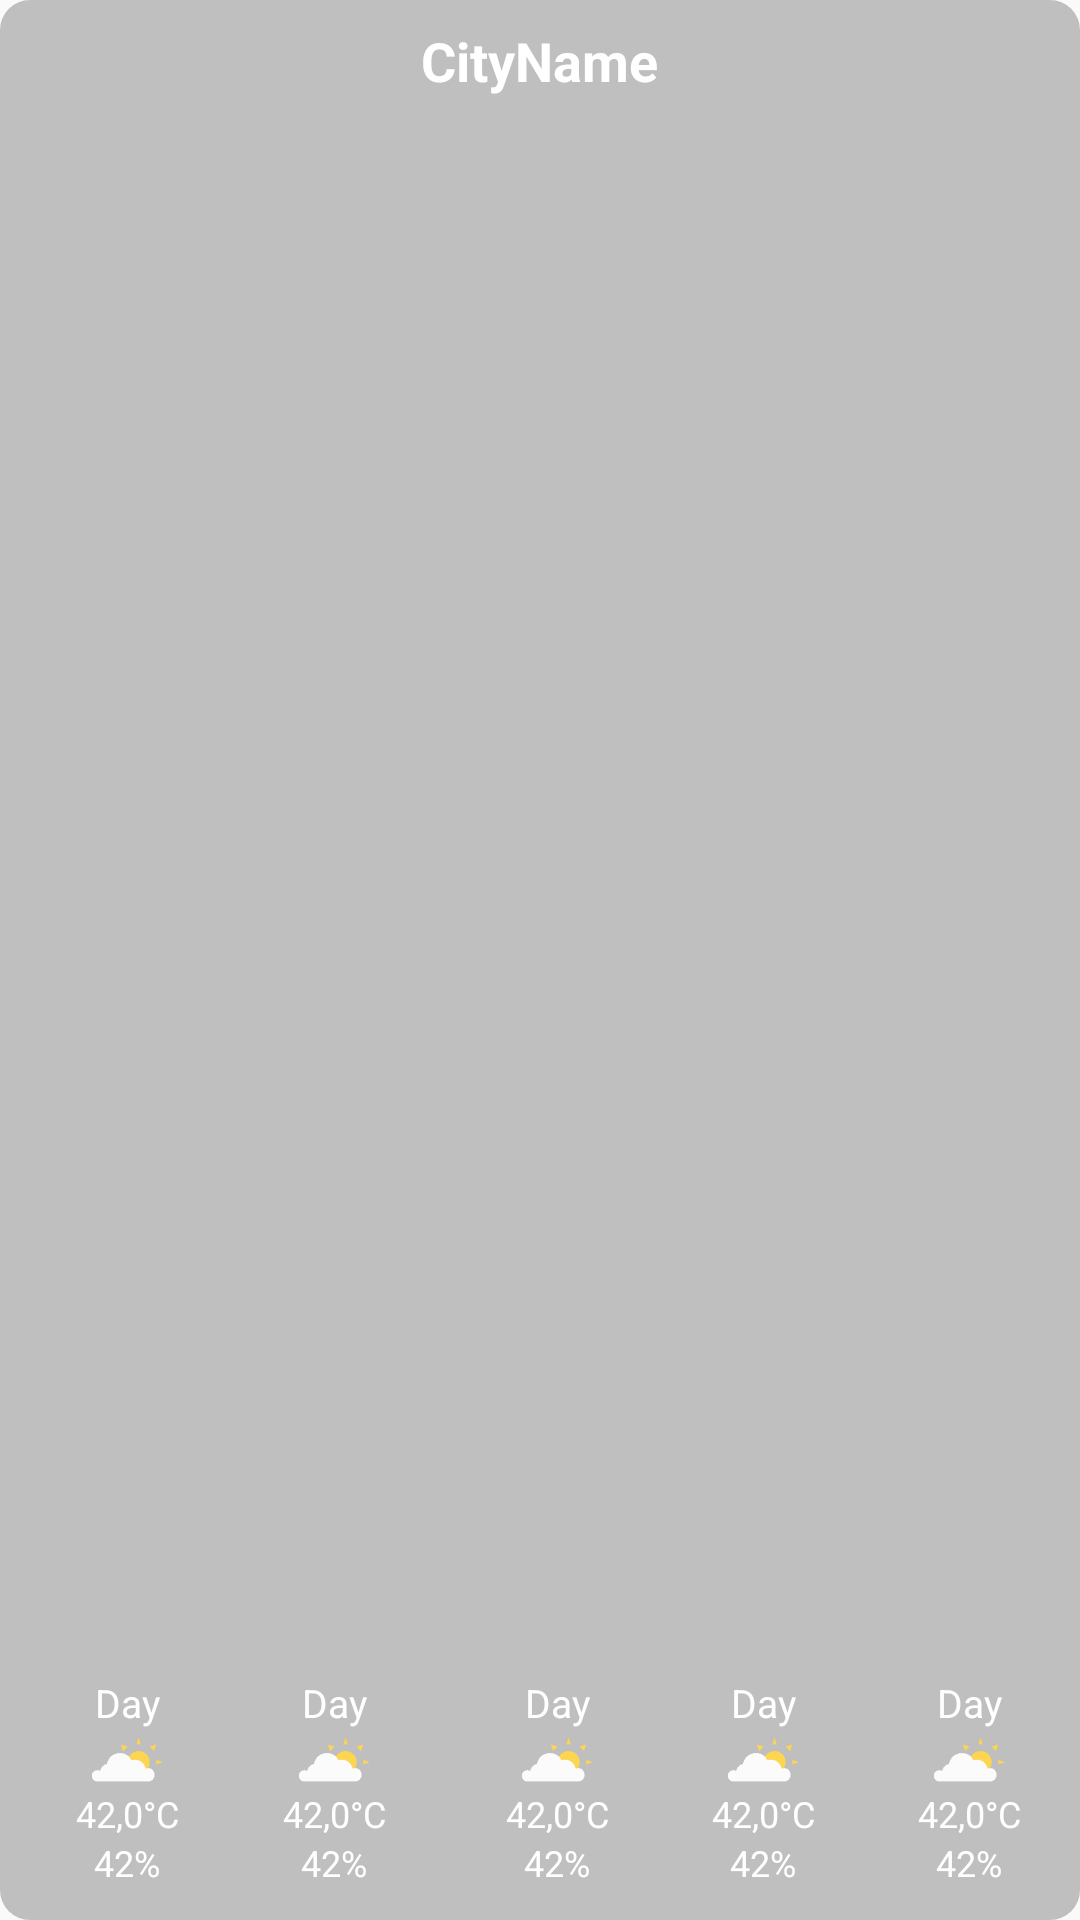

Write the Android layout XML for this screen, with the resource values it uses.
<!-- AndroidManifest.xml: application theme AppTheme -->
<!-- res/layout/weather_5day_widget.xml -->
<LinearLayout xmlns:android="http://schemas.android.com/apk/res/android"
    android:layout_width="match_parent"
    android:layout_height="wrap_content"
    android:padding="@dimen/widget_margin"
    android:orientation="vertical"
    android:id="@+id/widget5day_layout"
    android:background="@drawable/rounded_corner_dark"
    android:previewImage="@drawable/weather_widget_preview"
    android:minHeight="40dp"
    android:minWidth="250dp">

    <TextView
        android:id="@+id/widget_city_name"
        android:layout_width="wrap_content"
        android:text="CityName"
        android:textAlignment="center"
        android:layout_gravity="center"
        android:layout_weight="1"
        android:textSize="18sp"
        android:textStyle="bold"
        android:textColor="@color/white"
        android:layout_height="wrap_content" />

    <LinearLayout
        android:layout_width="match_parent"
        android:layout_height="wrap_content"
        android:orientation="horizontal"
        android:paddingBottom="3dp">

        <GridLayout
            android:layout_width="match_parent"
            android:layout_height="match_parent"
            android:layout_gravity="center"
            android:orientation="vertical"
            android:layout_weight="1">

            <TextView
                android:id="@+id/widget_city_weather_5day_day1"
                android:layout_width="wrap_content"
                android:text="Day"
                android:layout_height="wrap_content"
                android:textSize="13sp"
                android:layout_row="1"
                android:layout_gravity="center"
                android:textColor="@color/white" />

            <ImageView
                android:id="@+id/widget_city_weather_5day_image1"
                android:layout_width="27dp"
                android:layout_height="20dp"
                android:scaleType="centerCrop"
                android:src="@mipmap/weather_icon_sunny_with_clouds"
                android:layout_row="2"
                android:layout_gravity="center" />

            <TextView
                android:id="@+id/widget_city_weather_5day_temp1"
                android:layout_width="wrap_content"
                android:text="42,0°C"
                android:layout_height="wrap_content"
                android:textSize="12sp"
                android:layout_row="3"
                android:layout_gravity="center"
                android:textColor="@color/white" />

            <TextView
                android:id="@+id/widget_city_weather_5day_hum1"
                android:layout_width="wrap_content"
                android:text="42%"
                android:layout_height="wrap_content"
                android:textSize="12sp"
                android:layout_row="4"
                android:layout_gravity="top|center"
                android:textColor="@color/white"

                />
        </GridLayout>

        <GridLayout
            android:layout_width="match_parent"
            android:layout_height="match_parent"
            android:layout_gravity="center"
            android:orientation="vertical"
            android:layout_weight="1">

            <TextView
                android:id="@+id/widget_city_weather_5day_day2"
                android:layout_width="wrap_content"
                android:text="Day"
                android:layout_height="wrap_content"
                android:textSize="13sp"
                android:layout_row="1"
                android:layout_gravity="center"
                android:textColor="@color/white" />

            <ImageView
                android:id="@+id/widget_city_weather_5day_image2"
                android:layout_width="27dp"
                android:layout_height="20dp"
                android:scaleType="centerCrop"
                android:src="@mipmap/weather_icon_sunny_with_clouds"
                android:layout_row="2"
                android:layout_gravity="center" />

            <TextView
                android:id="@+id/widget_city_weather_5day_temp2"
                android:layout_width="wrap_content"
                android:text="42,0°C"
                android:layout_height="wrap_content"
                android:textSize="12sp"
                android:layout_row="3"
                android:layout_gravity="center"
                android:textColor="@color/white" />

            <TextView
                android:id="@+id/widget_city_weather_5day_hum2"
                android:layout_width="wrap_content"
                android:text="42%"
                android:layout_height="wrap_content"
                android:textSize="12sp"
                android:layout_row="4"
                android:layout_gravity="top|center"
                android:textColor="@color/white" />
        </GridLayout>

        <GridLayout
            android:layout_width="match_parent"
            android:layout_height="match_parent"
            android:layout_gravity="center"
            android:orientation="vertical"
            android:layout_weight="1"
            android:paddingStart="11dp">

            <TextView
                android:id="@+id/widget_city_weather_5day_day3"
                android:layout_width="wrap_content"
                android:text="Day"
                android:layout_height="wrap_content"
                android:textSize="13sp"
                android:layout_row="1"
                android:layout_gravity="center"
                android:textColor="@color/white" />

            <ImageView
                android:id="@+id/widget_city_weather_5day_image3"
                android:layout_width="27dp"
                android:layout_height="20dp"
                android:scaleType="centerCrop"
                android:src="@mipmap/weather_icon_sunny_with_clouds"
                android:layout_row="2"
                android:layout_gravity="center" />

            <TextView
                android:id="@+id/widget_city_weather_5day_temp3"
                android:layout_width="wrap_content"
                android:text="42,0°C"
                android:layout_height="wrap_content"
                android:textSize="12sp"
                android:layout_row="3"
                android:layout_gravity="center"
                android:textColor="@color/white" />

            <TextView
                android:id="@+id/widget_city_weather_5day_hum3"
                android:layout_width="wrap_content"
                android:text="42%"
                android:layout_height="wrap_content"
                android:textSize="12sp"
                android:layout_row="4"
                android:layout_gravity="top|center"
                android:textColor="@color/white" />
        </GridLayout>

        <GridLayout
            android:layout_width="match_parent"
            android:layout_height="match_parent"
            android:layout_gravity="center"
            android:orientation="vertical"
            android:layout_weight="1"
            android:paddingStart="11dp">

            <TextView
                android:id="@+id/widget_city_weather_5day_day4"
                android:layout_width="wrap_content"
                android:text="Day"
                android:layout_height="wrap_content"
                android:textSize="13sp"
                android:layout_row="1"
                android:layout_gravity="center"
                android:textColor="@color/white" />

            <ImageView
                android:id="@+id/widget_city_weather_5day_image4"
                android:layout_width="27dp"
                android:layout_height="20dp"
                android:scaleType="centerCrop"
                android:src="@mipmap/weather_icon_sunny_with_clouds"
                android:layout_row="2"
                android:layout_gravity="center" />

            <TextView
                android:id="@+id/widget_city_weather_5day_temp4"
                android:layout_width="wrap_content"
                android:text="42,0°C"
                android:layout_height="wrap_content"
                android:textSize="12sp"
                android:layout_row="3"
                android:layout_gravity="center"
                android:textColor="@color/white" />

            <TextView
                android:id="@+id/widget_city_weather_5day_hum4"
                android:layout_width="wrap_content"
                android:text="42%"
                android:layout_height="wrap_content"
                android:textSize="12sp"
                android:layout_row="4"
                android:layout_gravity="top|center"
                android:textColor="@color/white" />
        </GridLayout>

        <GridLayout
            android:layout_width="match_parent"
            android:layout_height="match_parent"
            android:layout_gravity="center"
            android:orientation="vertical"
            android:layout_weight="1"
            android:paddingStart="11dp">

            <TextView
                android:id="@+id/widget_city_weather_5day_day5"
                android:layout_width="wrap_content"
                android:text="Day"
                android:layout_height="wrap_content"
                android:textSize="13sp"
                android:layout_row="1"
                android:layout_gravity="center"
                android:textColor="@color/white" />

            <ImageView
                android:id="@+id/widget_city_weather_5day_image5"
                android:layout_width="27dp"
                android:layout_height="20dp"
                android:scaleType="centerCrop"
                android:src="@mipmap/weather_icon_sunny_with_clouds"
                android:layout_row="2"
                android:layout_gravity="center" />

            <TextView
                android:id="@+id/widget_city_weather_5day_temp5"
                android:layout_width="wrap_content"
                android:text="42,0°C"
                android:layout_height="wrap_content"
                android:textSize="12sp"
                android:layout_row="3"
                android:layout_gravity="center"
                android:textColor="@color/white" />

            <TextView
                android:id="@+id/widget_city_weather_5day_hum5"
                android:layout_width="wrap_content"
                android:text="42%"
                android:layout_height="wrap_content"
                android:textSize="12sp"
                android:layout_row="4"
                android:layout_gravity="top|center"
                android:textColor="@color/white" />
        </GridLayout>

    </LinearLayout>
</LinearLayout>
<!-- resources referenced by this layout -->
<resources>
  <color name="white">#ffffff</color>
  <dimen name="widget_margin">8dp</dimen>
  <!-- drawable rounded_corner_dark (drawable) -->
  <?xml version="1.0" encoding="utf-8"?>
  <shape xmlns:android="http://schemas.android.com/apk/res/android">
      <solid android:color="#AAa3a3a3" />
  
      <padding
          android:left="3dp"
          android:right="3dp"
          android:top="3dp" />
  
      <corners android:radius="10dp" />
  </shape>
  <!-- drawable weather_widget_preview: png bitmap (drawable-nodpi, 34824 bytes) -->
  <!-- mipmap weather_icon_sunny_with_clouds: png bitmap (drawable, 1224 bytes) -->
  <style name="AppTheme" parent="Theme.AppCompat.DayNight.DarkActionBar">
          
          <item name="colorPrimary">@color/colorPrimaryLightTheme</item>
          <item name="colorPrimaryDark">@color/colorPrimaryDarkLightTheme</item>
          <item name="colorAccent">@color/colorAccentLightTheme</item>
          <item name="gray">@color/middlegrey</item>
          <item name="cardBackgroundColor">@color/cardBackgroundLightTheme</item>
          <item name="activityBackgroundColor">@color/white</item>
          <item name="headingTextColor">@color/colorPrimaryLightTheme</item>
          <item name="inverseTextColor">@color/white</item>
          <item name="circleColor">@color/transorange</item>
          <item name="rectangleColor">@color/transparent</item>
          <item name="textColor">@color/textColorLightTheme</item>
          <item name="textColorLink">@color/colorAccentLightTheme</item>
  
          <item name="circlebackground">@drawable/backgroundcircle_icons_day</item>
          <item name="rectanglebackground">@drawable/backgroundrectangle_drops_day</item>
      </style>
  <color name="colorPrimaryLightTheme">#024265</color>
  <color name="colorPrimaryDarkLightTheme">#024265</color>
  <color name="colorAccentLightTheme">#0274b2</color>
  <color name="middlegrey">#A8A8A8</color>
  <color name="cardBackgroundLightTheme">#37AAFF</color>
  <color name="transorange">#80D67800</color>
  <color name="transparent">#00000000</color>
  <color name="textColorLightTheme">#024265</color>
  <!-- drawable backgroundcircle_icons_day (drawable) -->
  <?xml version="1.0" encoding="utf-8"?>
  <shape xmlns:android="http://schemas.android.com/apk/res/android"
      android:shape="oval">
      <size
          android:height="50dp"
          android:width="50dp" />
      <solid android:color="@color/transorange" />
  </shape>
  <!-- drawable backgroundrectangle_drops_day (drawable) -->
  <?xml version="1.0" encoding="utf-8"?>
  <shape xmlns:android="http://schemas.android.com/apk/res/android"
      android:shape="rectangle">
      <size
          android:height="50dp"
          android:width="50dp" />
      <solid android:color="@color/transparent" />
  </shape>
</resources>
